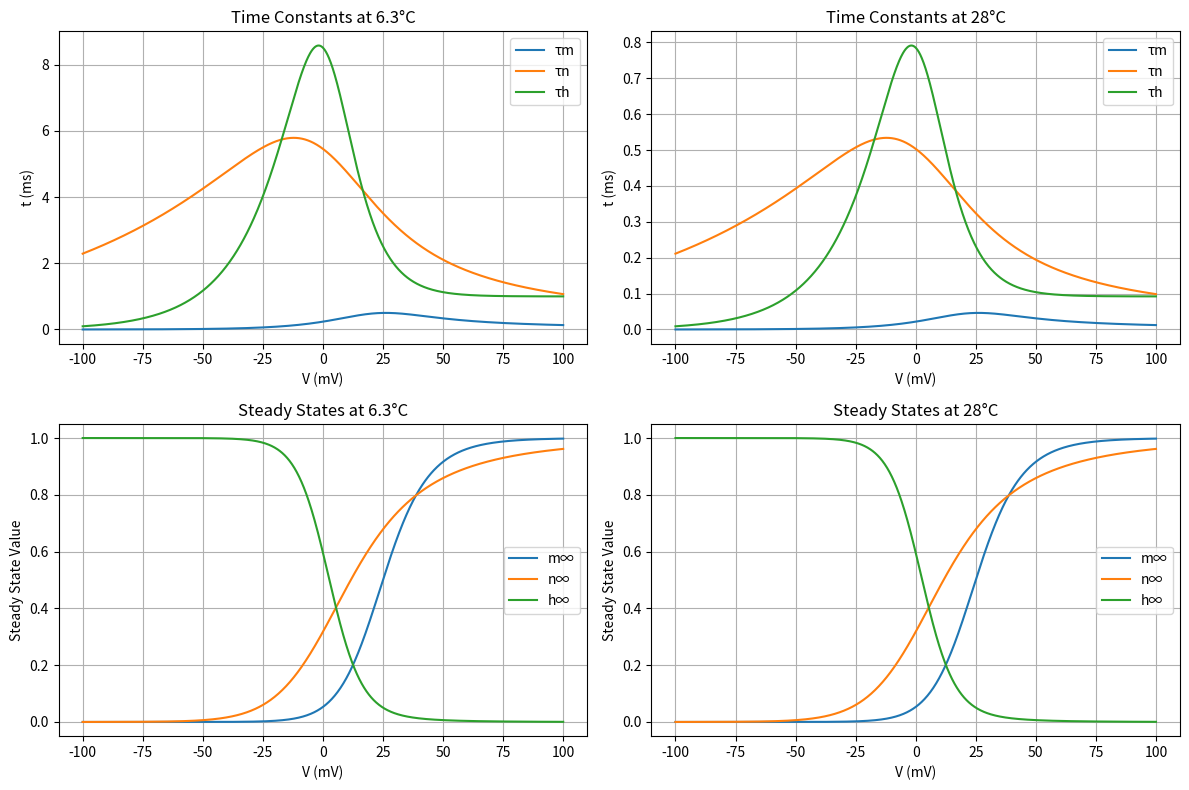

This figure's Python source:
import numpy as np
import matplotlib.pyplot as plt
import os

SAVE_FIGS = True
SAVE_PNG = True

def calculate_rate_constants(V):
    alpha_m = 1000 * (2.5 - 100*V) / (np.exp(2.5 - 100*V) - 1)
    beta_m = 4000 * np.exp(-500*V/9)
    
    # n gate rate constants
    alpha_n = 1000 * (0.1 - 10*V) / (np.exp(1 - 100*V) - 1)
    beta_n = 125 * np.exp(-25*V/2)
    
    # h gate rate constants
    alpha_h = 70 * np.exp(-50*V)
    beta_h = 1000 / (np.exp(3 - 100*V) + 1)
    
    return alpha_m, beta_m, alpha_n, beta_n, alpha_h, beta_h

def calculate_time_constants(alpha, beta, T):
    k = 3.0**(0.1*(T-6.3))
    return 1.0 / ((alpha + beta) * k)

def calculate_steady_state(alpha, beta):
    return alpha / (alpha + beta)

V = np.linspace(-0.1, 0.1, 1000)

temperatures = [6.3, 28]
plt.figure(figsize=(12, 8))

for idx, T in enumerate(temperatures):
    alpha_m, beta_m, alpha_n, beta_n, alpha_h, beta_h = calculate_rate_constants(V)
    
    tau_m = calculate_time_constants(alpha_m, beta_m, T)
    tau_n = calculate_time_constants(alpha_n, beta_n, T)
    tau_h = calculate_time_constants(alpha_h, beta_h, T)
    
    m_inf = calculate_steady_state(alpha_m, beta_m)
    n_inf = calculate_steady_state(alpha_n, beta_n)
    h_inf = calculate_steady_state(alpha_h, beta_h)
    
    plt.subplot(2, 2, idx+1)
    plt.plot(V*1000, tau_m*1000, label="τm")
    plt.plot(V*1000, tau_n*1000, label="τn")
    plt.plot(V*1000, tau_h*1000, label="τh")
    plt.xlabel("V (mV)")
    plt.ylabel("t (ms)")
    plt.title(f"Time Constants at {T}°C")
    plt.legend()
    plt.grid(True)
    
    plt.subplot(2, 2, idx+3)
    plt.plot(V*1000, m_inf, label="m∞")
    plt.plot(V*1000, n_inf, label="n∞")
    plt.plot(V*1000, h_inf, label="h∞")
    plt.xlabel("V (mV)")
    plt.ylabel("Steady State Value")
    plt.title(f"Steady States at {T}°C")
    plt.legend()
    plt.grid(True)

plt.tight_layout()
if not SAVE_FIGS:
    plt.show()

if SAVE_FIGS:
    figure = plt.gcf()

    output_dir = "out/svg"
    output_type = "svg"
    plot_name = "ion_channels"
    if SAVE_PNG:
        output_dir = "out/png"
        output_type = "png"

    if not os.path.exists(output_dir):
        os.makedirs(output_dir)

    filename = os.path.join(output_dir, f"{plot_name}.{output_type}")
    figure.savefig(filename)
